4-way image classification set "data_v2" from GitHub (MikuFg/RTL-SDR_core); label vocabulary: airplane, bird, drone, helicopter.

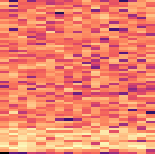
Label: drone

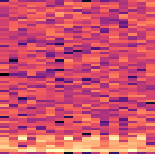
Label: helicopter

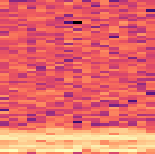
Label: drone

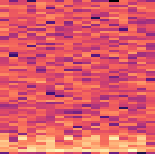
Label: helicopter

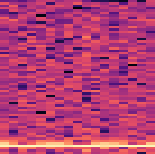
Label: bird

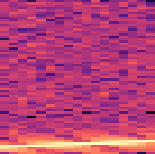
Label: airplane
